Run: headless pygame with SDL's dummy video driver; simulated clock (each Clock.tick advances the game by its frame time, no real sleeping); random seed 0; keys injected as events and as key.get_pressed() state; no mouse input.
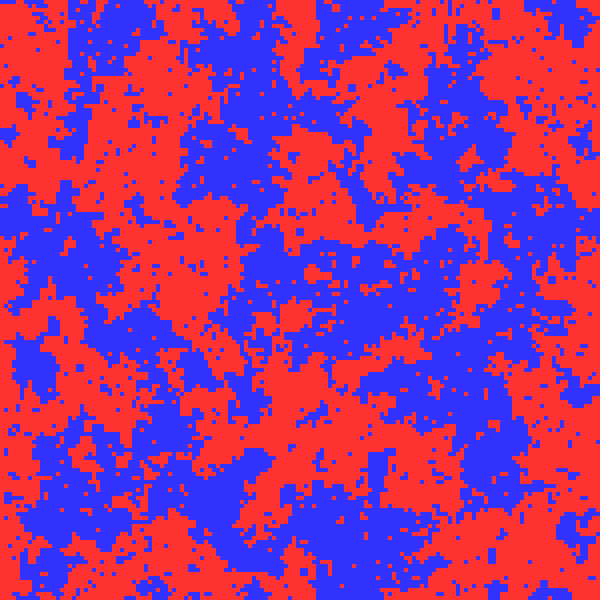
Frame 1 of 4 · flips 1–60 · no input
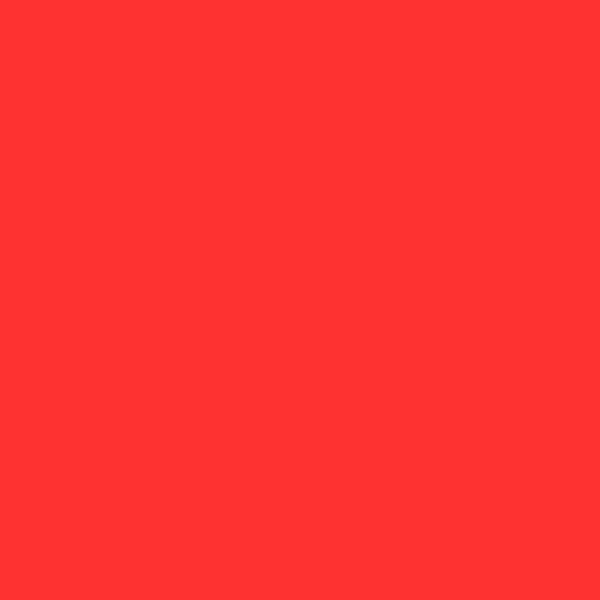
Frame 2 of 4 · flips 61–180 · tapped SPACE, RETURN · held RIGHT (→), D
Frame 3 of 4 · flips 181–300 · held DOWN (↓), S · screen unchanged from frame 2, image omitted
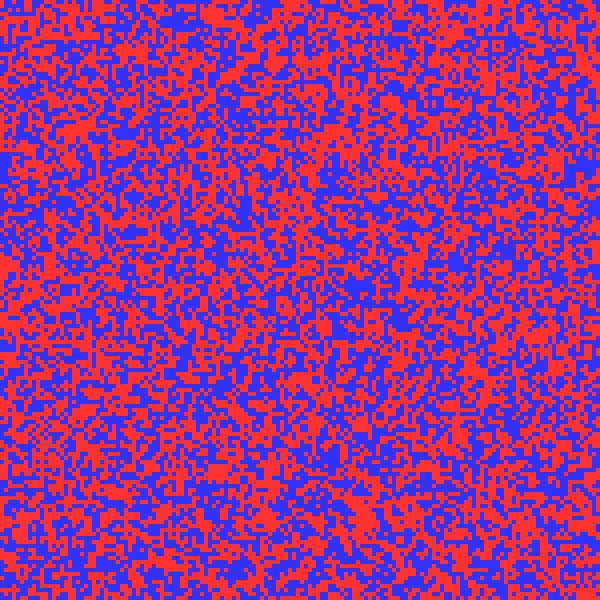
Frame 4 of 4 · flips 301–420 · held LEFT (←), A, UP (↑), W

The pygame program that drew these frames:

import pygame
import random
import math

GRID_SIZE = 150       # Size of the "atom" grid
SCALE = 4             # Visual size of each square
WINDOW_SIZE = GRID_SIZE * SCALE
FPS = 60

TEMP = 2.269          # Critical Temp (T)
MAGNETIC_FIELD = 0.0  # External Force (H)

COLOR_NORTH = (255, 50, 50)  # Red
COLOR_SOUTH = (50, 50, 255)  # Blue

def update_ising(grid, temp, field):
    """
    Standard Metropolis Algorithm:
    1. Pick a random pixel.
    2. Calculate energy change (dE) if it were to flip.
    3. Flip it if dE < 0, or with probability e^(-dE/T).
    """
    # For speed in pure Python, we do 'N' random attempts per frame
    # instead of looping through every pixel in order.
    for _ in range(GRID_SIZE * GRID_SIZE):
        r = random.randint(0, GRID_SIZE - 1)
        c = random.randint(0, GRID_SIZE - 1)
        
        spin = grid[r][c]
        
        # Sum of 4 neighbors (Up, Down, Left, Right) with wrap-around
        neighbors = (grid[(r + 1) % GRID_SIZE][c] +
                     grid[(r - 1) % GRID_SIZE][c] +
                     grid[r][(c + 1) % GRID_SIZE] +
                     grid[r][(c - 1) % GRID_SIZE])
        
        # Energy change formula: dE = 2 * spin * (neighbors + field)
        dE = 2 * spin * (neighbors + field)
        
        # This is the metropolis part
        if dE <= 0:
            grid[r][c] *= -1
        elif random.random() < math.exp(-dE / temp):
            grid[r][c] *= -1

pygame.init()
screen = pygame.display.set_mode((WINDOW_SIZE, WINDOW_SIZE))
clock = pygame.time.Clock()

# Create tiny surface and grid
calc_surface = pygame.Surface((GRID_SIZE, GRID_SIZE))
grid = [[random.choice([1, -1]) for _ in range(GRID_SIZE)] for _ in range(GRID_SIZE)]

current_temp = TEMP
current_field = MAGNETIC_FIELD

running = True
while running:
    for event in pygame.event.get():
        if event.type == pygame.QUIT:
            running = False
            
    # Input: UP/DOWN for Temp, LEFT/RIGHT for Magnetic Field
    keys = pygame.key.get_pressed()
    if keys[pygame.K_UP]: current_temp += 0.05
    if keys[pygame.K_DOWN]: current_temp = max(0.01, current_temp - 0.05)
    if keys[pygame.K_RIGHT]: current_field += 0.1  # Pull towards Red
    if keys[pygame.K_LEFT]: current_field -= 0.1   # Pull towards Blue
    if keys[pygame.K_SPACE]: current_field = 0     # Reset Field

    update_ising(grid, current_temp, current_field)

    # Drawing Step (Direct Pixel Access)
    px_array = pygame.PixelArray(calc_surface)
    for r in range(GRID_SIZE):
        for c in range(GRID_SIZE):
            px_array[c, r] = COLOR_NORTH if grid[r][c] == 1 else COLOR_SOUTH
    px_array.close()

    # Scale and Show
    scaled_surf = pygame.transform.scale(calc_surface, (WINDOW_SIZE, WINDOW_SIZE))
    screen.blit(scaled_surf, (0, 0))
    
    pygame.display.flip()
    pygame.display.set_caption(f"Temp: {current_temp:.2f} | Field: {current_field:.1f}")
    clock.tick(FPS)

pygame.quit()
